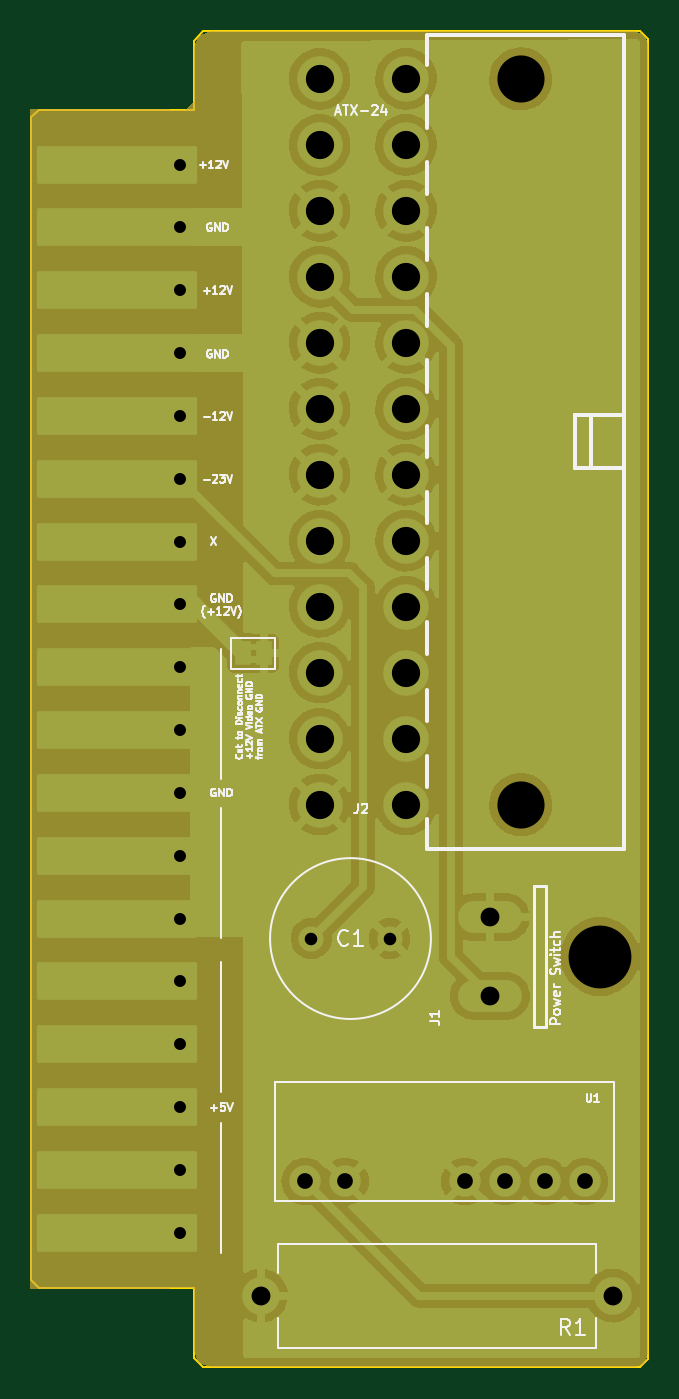
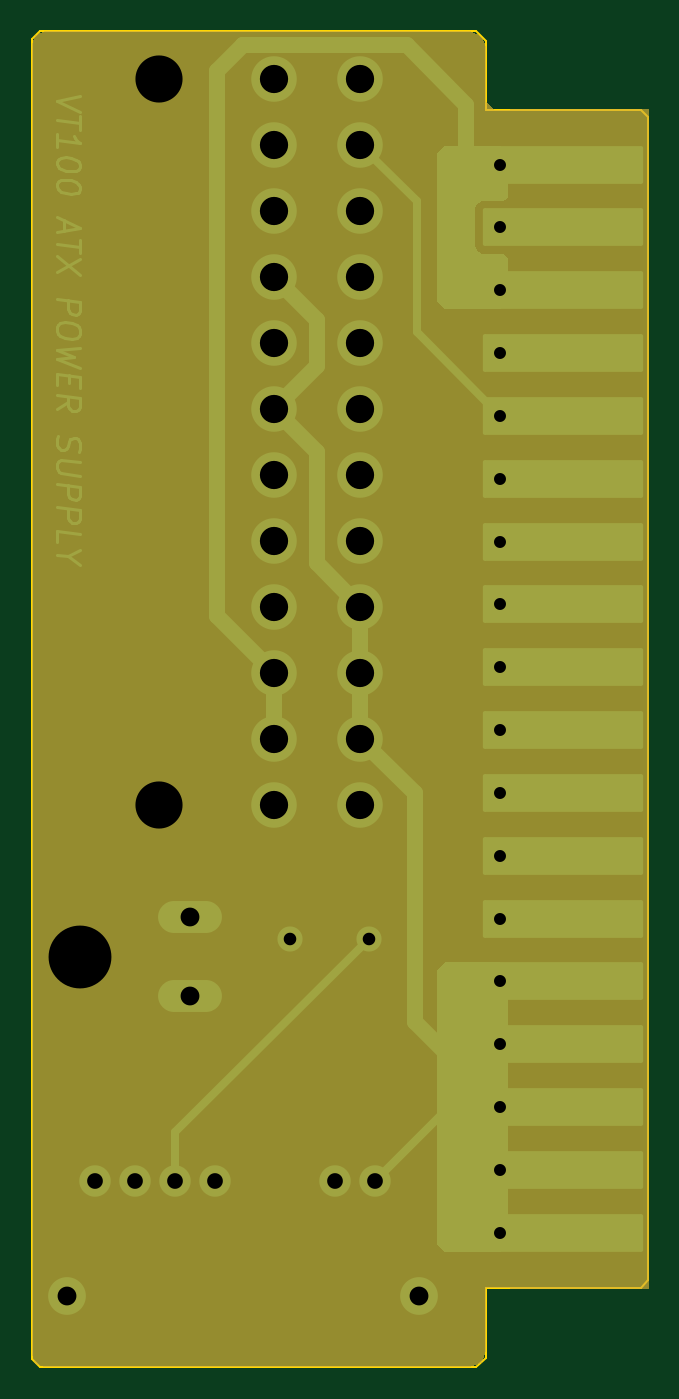
Circuit board: 8 layer files. Board 39.3 x 85.1 mm.
- bottom_copper: VT100_ATX_DCDC-B_Cu.gbr (13033 bytes)
- bottom_mask: VT100_ATX_DCDC-B_Mask.gbr (19684 bytes)
- bottom_silk: VT100_ATX_DCDC-B_Silkscreen.gbr (470 bytes)
- outline: VT100_ATX_DCDC-Edge_Cuts.gbr (1357 bytes)
- top_copper: VT100_ATX_DCDC-F_Cu.gbr (110460 bytes)
- top_mask: VT100_ATX_DCDC-F_Mask.gbr (4543 bytes)
- top_silk: VT100_ATX_DCDC-F_Silkscreen.gbr (25600 bytes)
- drill: VT100_ATX_DCDC.drl (1663 bytes)

=== bottom_copper: VT100_ATX_DCDC-B_Cu.gbr (13033 bytes, source omitted) ===
=== bottom_mask: VT100_ATX_DCDC-B_Mask.gbr (19684 bytes, source omitted) ===
=== bottom_silk: VT100_ATX_DCDC-B_Silkscreen.gbr ===
%TF.GenerationSoftware,KiCad,Pcbnew,(6.0.8-1)-1*%
%TF.CreationDate,2022-10-28T23:41:02-05:00*%
%TF.ProjectId,VT105_ATX_DCDC,56543130-355f-4415-9458-5f444344432e,rev?*%
%TF.SameCoordinates,Original*%
%TF.FileFunction,Legend,Bot*%
%TF.FilePolarity,Positive*%
%FSLAX46Y46*%
G04 Gerber Fmt 4.6, Leading zero omitted, Abs format (unit mm)*
G04 Created by KiCad (PCBNEW (6.0.8-1)-1) date 2022-10-28 23:41:02*
%MOMM*%
%LPD*%
G01*
G04 APERTURE LIST*
G04 APERTURE END LIST*
M02*

=== outline: VT100_ATX_DCDC-Edge_Cuts.gbr ===
%TF.GenerationSoftware,KiCad,Pcbnew,(6.0.8-1)-1*%
%TF.CreationDate,2022-10-28T23:41:02-05:00*%
%TF.ProjectId,VT105_ATX_DCDC,56543130-355f-4415-9458-5f444344432e,rev?*%
%TF.SameCoordinates,Original*%
%TF.FileFunction,Profile,NP*%
%FSLAX46Y46*%
G04 Gerber Fmt 4.6, Leading zero omitted, Abs format (unit mm)*
G04 Created by KiCad (PCBNEW (6.0.8-1)-1) date 2022-10-28 23:41:02*
%MOMM*%
%LPD*%
G01*
G04 APERTURE LIST*
%TA.AperFunction,Profile*%
%ADD10C,0.100000*%
%TD*%
%TA.AperFunction,Profile*%
%ADD11C,0.120000*%
%TD*%
G04 APERTURE END LIST*
D10*
X50800000Y-50733000D02*
X50800000Y-46355000D01*
X50800000Y-125730000D02*
X50731000Y-125733000D01*
X50800000Y-50733000D02*
X50731000Y-50733000D01*
X50800000Y-125730000D02*
X50800000Y-130175000D01*
X79756000Y-46228000D02*
X79756000Y-130302000D01*
X51435000Y-45720000D02*
X50800000Y-46355000D01*
X51435000Y-130810000D02*
X50800000Y-130175000D01*
X51435000Y-130810000D02*
X79248000Y-130810000D01*
X79248000Y-130810000D02*
X79756000Y-130302000D01*
X79248000Y-45720000D02*
X79756000Y-46228000D01*
X51435000Y-45720000D02*
X79248000Y-45720000D01*
D11*
%TO.C,U2*%
X40981000Y-125733000D02*
X50731000Y-125733000D01*
X40481000Y-125233000D02*
X40981000Y-125733000D01*
X40981000Y-50733000D02*
X40481000Y-51233000D01*
X40481000Y-125233000D02*
X40481000Y-51233000D01*
X40981000Y-50733000D02*
X50731000Y-50733000D01*
%TD*%
M02*

=== top_copper: VT100_ATX_DCDC-F_Cu.gbr (110460 bytes, source omitted) ===
=== top_mask: VT100_ATX_DCDC-F_Mask.gbr ===
%TF.GenerationSoftware,KiCad,Pcbnew,(6.0.8-1)-1*%
%TF.CreationDate,2022-10-28T23:41:02-05:00*%
%TF.ProjectId,VT105_ATX_DCDC,56543130-355f-4415-9458-5f444344432e,rev?*%
%TF.SameCoordinates,Original*%
%TF.FileFunction,Soldermask,Top*%
%TF.FilePolarity,Negative*%
%FSLAX46Y46*%
G04 Gerber Fmt 4.6, Leading zero omitted, Abs format (unit mm)*
G04 Created by KiCad (PCBNEW (6.0.8-1)-1) date 2022-10-28 23:41:02*
%MOMM*%
%LPD*%
G01*
G04 APERTURE LIST*
G04 Aperture macros list*
%AMRoundRect*
0 Rectangle with rounded corners*
0 $1 Rounding radius*
0 $2 $3 $4 $5 $6 $7 $8 $9 X,Y pos of 4 corners*
0 Add a 4 corners polygon primitive as box body*
4,1,4,$2,$3,$4,$5,$6,$7,$8,$9,$2,$3,0*
0 Add four circle primitives for the rounded corners*
1,1,$1+$1,$2,$3*
1,1,$1+$1,$4,$5*
1,1,$1+$1,$6,$7*
1,1,$1+$1,$8,$9*
0 Add four rect primitives between the rounded corners*
20,1,$1+$1,$2,$3,$4,$5,0*
20,1,$1+$1,$4,$5,$6,$7,0*
20,1,$1+$1,$6,$7,$8,$9,0*
20,1,$1+$1,$8,$9,$2,$3,0*%
G04 Aperture macros list end*
%ADD10C,0.120000*%
%ADD11C,1.600000*%
%ADD12C,2.000000*%
%ADD13C,4.203200*%
%ADD14O,4.267200X2.235200*%
%ADD15RoundRect,0.120000X4.980000X1.080000X-4.980000X1.080000X-4.980000X-1.080000X4.980000X-1.080000X0*%
%ADD16R,1.000000X1.500000*%
%ADD17C,2.400000*%
%ADD18O,2.400000X2.400000*%
%ADD19C,3.202940*%
%ADD20C,3.101340*%
G04 APERTURE END LIST*
%TO.C,U2*%
G36*
X49231000Y-125733000D02*
G01*
X40481000Y-125733000D01*
X40481000Y-50733000D01*
X49231000Y-50733000D01*
X49231000Y-125733000D01*
G37*
D10*
X49231000Y-125733000D02*
X40481000Y-125733000D01*
X40481000Y-50733000D01*
X49231000Y-50733000D01*
X49231000Y-125733000D01*
%TD*%
D11*
%TO.C,C1*%
X58293000Y-103505000D03*
X63293000Y-103505000D03*
%TD*%
D12*
%TO.C,U1*%
X57912000Y-118967000D03*
X60452000Y-118967000D03*
X68072000Y-118967000D03*
X70612000Y-118967000D03*
X73152000Y-118967000D03*
X75692000Y-118967000D03*
%TD*%
D13*
%TO.C,J1*%
X76668000Y-104648000D03*
D14*
X69668000Y-107148000D03*
X69668000Y-102148000D03*
%TD*%
D15*
%TO.C,U2*%
X45931000Y-54233000D03*
X45931000Y-58233000D03*
X45931000Y-62233000D03*
X45931000Y-66233000D03*
X45931000Y-70233000D03*
X45931000Y-74233000D03*
X45931000Y-78233000D03*
X45931000Y-82233000D03*
X45931000Y-86233000D03*
X45931000Y-90233000D03*
X45931000Y-94233000D03*
X45931000Y-98233000D03*
X45931000Y-102233000D03*
X45931000Y-106233000D03*
X45931000Y-110233000D03*
X45931000Y-114233000D03*
X45931000Y-118233000D03*
X45931000Y-122233000D03*
%TD*%
D16*
%TO.C,JP1*%
X55260000Y-85344000D03*
X53960000Y-85344000D03*
%TD*%
D17*
%TO.C,R1*%
X77494000Y-126238000D03*
D18*
X55094000Y-126238000D03*
%TD*%
D19*
%TO.C,J2*%
X71628000Y-48783240D03*
X71628000Y-94980760D03*
D20*
X64328040Y-48783240D03*
X64328040Y-52984400D03*
X64328040Y-57183020D03*
X64328040Y-61384180D03*
X64328040Y-65582800D03*
X64328040Y-69783960D03*
X64328040Y-73980040D03*
X64328040Y-78181200D03*
X64328040Y-82379820D03*
X64328040Y-86580980D03*
X64328040Y-90779600D03*
X64328040Y-94980760D03*
X58828940Y-48783240D03*
X58828940Y-52984400D03*
X58828940Y-57183020D03*
X58828940Y-61384180D03*
X58828940Y-65582800D03*
X58828940Y-69783960D03*
X58828940Y-73980040D03*
X58828940Y-78181200D03*
X58828940Y-82379820D03*
X58828940Y-86580980D03*
X58828940Y-90779600D03*
X58828940Y-94980760D03*
%TD*%
G36*
X78911945Y-45729591D02*
G01*
X79453782Y-45954027D01*
X79509063Y-45998575D01*
X79521973Y-46022218D01*
X79746409Y-46564055D01*
X79756000Y-46612273D01*
X79756000Y-129917727D01*
X79746409Y-129965945D01*
X79521973Y-130507782D01*
X79477425Y-130563063D01*
X79453782Y-130575973D01*
X78911945Y-130800409D01*
X78863727Y-130810000D01*
X51909076Y-130810000D01*
X51860858Y-130800409D01*
X51165718Y-130512473D01*
X51110437Y-130467925D01*
X51097527Y-130444282D01*
X50809591Y-129749142D01*
X50800000Y-129700924D01*
X50800000Y-125782648D01*
X50792601Y-125757448D01*
X50778585Y-125744029D01*
X50754853Y-125731731D01*
X50697848Y-125732970D01*
X50695111Y-125733000D01*
X41359616Y-125733000D01*
X41311398Y-125723409D01*
X40779218Y-125502973D01*
X40723937Y-125458425D01*
X40711027Y-125434782D01*
X40490591Y-124902602D01*
X40481000Y-124854384D01*
X40481000Y-51611616D01*
X40490591Y-51563398D01*
X40711027Y-51031218D01*
X40755575Y-50975937D01*
X40779218Y-50963027D01*
X41311398Y-50742591D01*
X41359616Y-50733000D01*
X50281885Y-50733000D01*
X50307530Y-50725470D01*
X50787188Y-50245812D01*
X50800000Y-50222350D01*
X50800000Y-46829076D01*
X50809591Y-46780858D01*
X51097527Y-46085718D01*
X51142075Y-46030437D01*
X51165718Y-46017527D01*
X51860858Y-45729591D01*
X51909076Y-45720000D01*
X78863727Y-45720000D01*
X78911945Y-45729591D01*
G37*
M02*

=== top_silk: VT100_ATX_DCDC-F_Silkscreen.gbr (25600 bytes, source omitted) ===
=== drill: VT100_ATX_DCDC.drl ===
M48
; DRILL file {KiCad (6.0.8-1)-1} date Friday, October 28, 2022 at 11:41:10 PM
; FORMAT={-:-/ absolute / inch / decimal}
; #@! TF.CreationDate,2022-10-28T23:41:10-05:00
; #@! TF.GenerationSoftware,Kicad,Pcbnew,(6.0.8-1)-1
; #@! TF.FileFunction,MixedPlating,1,2
FMAT,2
INCH
; #@! TA.AperFunction,Plated,PTH,ComponentDrill
T1C0.0300
; #@! TA.AperFunction,Plated,PTH,ComponentDrill
T2C0.0315
; #@! TA.AperFunction,Plated,PTH,ComponentDrill
T3C0.0394
; #@! TA.AperFunction,Plated,PTH,ComponentDrill
T4C0.0472
; #@! TA.AperFunction,Plated,PTH,ComponentDrill
T5C0.0472
; #@! TA.AperFunction,Plated,PTH,ComponentDrill
T6C0.0708
; #@! TA.AperFunction,NonPlated,NPTH,ComponentDrill
T7C0.1181
; #@! TA.AperFunction,NonPlated,NPTH,ComponentDrill
T8C0.1575
%
G90
G05
T1
X1.9658Y-2.1352
X1.9658Y-2.2926
X1.9658Y-2.4501
X1.9658Y-2.6076
X1.9658Y-2.7651
X1.9658Y-2.9226
X1.9658Y-3.08
X1.9658Y-3.2375
X1.9658Y-3.395
X1.9658Y-3.5525
X1.9658Y-3.71
X1.9658Y-3.8674
X1.9658Y-4.0249
X1.9658Y-4.1824
X1.9658Y-4.3399
X1.9658Y-4.4974
X1.9658Y-4.6548
X1.9658Y-4.8123
T2
X2.295Y-4.075
X2.4919Y-4.075
T3
X2.28Y-4.6837
X2.38Y-4.6837
X2.68Y-4.6837
X2.78Y-4.6837
X2.88Y-4.6837
X2.98Y-4.6837
T4
X2.7428Y-4.0216
X2.7428Y-4.2184
T5
X2.1691Y-4.97
X3.0509Y-4.97
T6
X2.3161Y-1.9206
X2.3161Y-2.086
X2.3161Y-2.2513
X2.3161Y-2.4167
X2.3161Y-2.582
X2.3161Y-2.7474
X2.3161Y-2.9126
X2.3161Y-3.078
X2.3161Y-3.2433
X2.3161Y-3.4087
X2.3161Y-3.574
X2.3161Y-3.7394
X2.5326Y-1.9206
X2.5326Y-2.086
X2.5326Y-2.2513
X2.5326Y-2.4167
X2.5326Y-2.582
X2.5326Y-2.7474
X2.5326Y-2.9126
X2.5326Y-3.078
X2.5326Y-3.2433
X2.5326Y-3.4087
X2.5326Y-3.574
X2.5326Y-3.7394
T7
X2.82Y-1.9206
X2.82Y-3.7394
T8
X3.0184Y-4.12
T0
M30
